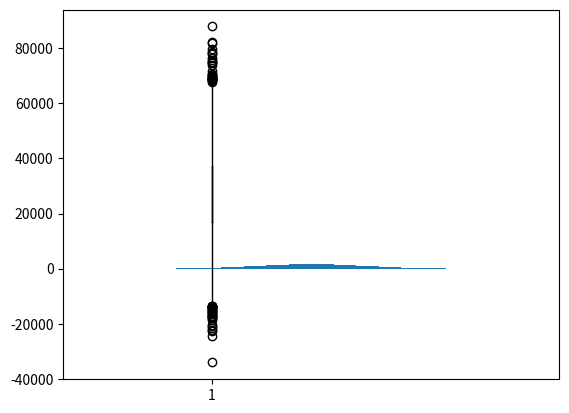

Reproduce this figure in Python.
# -*- coding: utf-8 -*-
"""
Created on Sat Feb 22 10:56:16 2020

[redacted]
"""
"""
Mean, Median, Mode

Let's create some fake income data, centered around 27,000 
with a normal distribution and standard deviation of 15,000, with 10,000 data points. 
Then, compute the mean (average)
"""
import numpy as np
                          # mean, sd, total
incomes = np.random.normal(27000, 15000, 10000)
#loc=150, scale=20, size=1000

print (type(incomes)) # <class 'numpy.ndarray'>
print(incomes.size) # 10000
print (incomes)
print (len(incomes)) # 10000
print (incomes.ndim) # 1
print (incomes.shape) # (10000,)
print (incomes.dtype) # float64

print("Mean value is: ", np.mean(incomes)) # 27226.15240457021
print("Median value is: ", np.median(incomes)) # 27460.591779782546


from scipy import stats
print("Mode value is: ", stats.mode(incomes)[0])
 

print("Minimum value is: ", np.min(incomes))
print("Maximum value is: ", np.max(incomes))
print("Standard Deviation is: ", np.std(incomes))
#print("Correlation coefficient value is: ", np.corrcoef(incomes))



#We can segment the income data into 50 buckets, and plot it as a histogram:
import matplotlib.pyplot as plt
plt.hist(incomes, 20)
plt.show()


#box and whisker plot to show distribution
#https://chartio.com/resources/tutorials/what-is-a-box-plot/
plt.boxplot(incomes)

# Explain NumPy_boxplot.png


print("Mean value is: ", np.mean(incomes))
print("Median value is: ", np.median(incomes))

# [redacted]
incomes = np.append(incomes, [10000000000])

#Median Remains Almost SAME
print("Median value is: ", np.median(incomes))

#Mean Changes distinctly
print("Mean value is: ", np.mean(incomes))

      
# Give an example for bincount function
# num = np.bincount(incomes).argmax()
